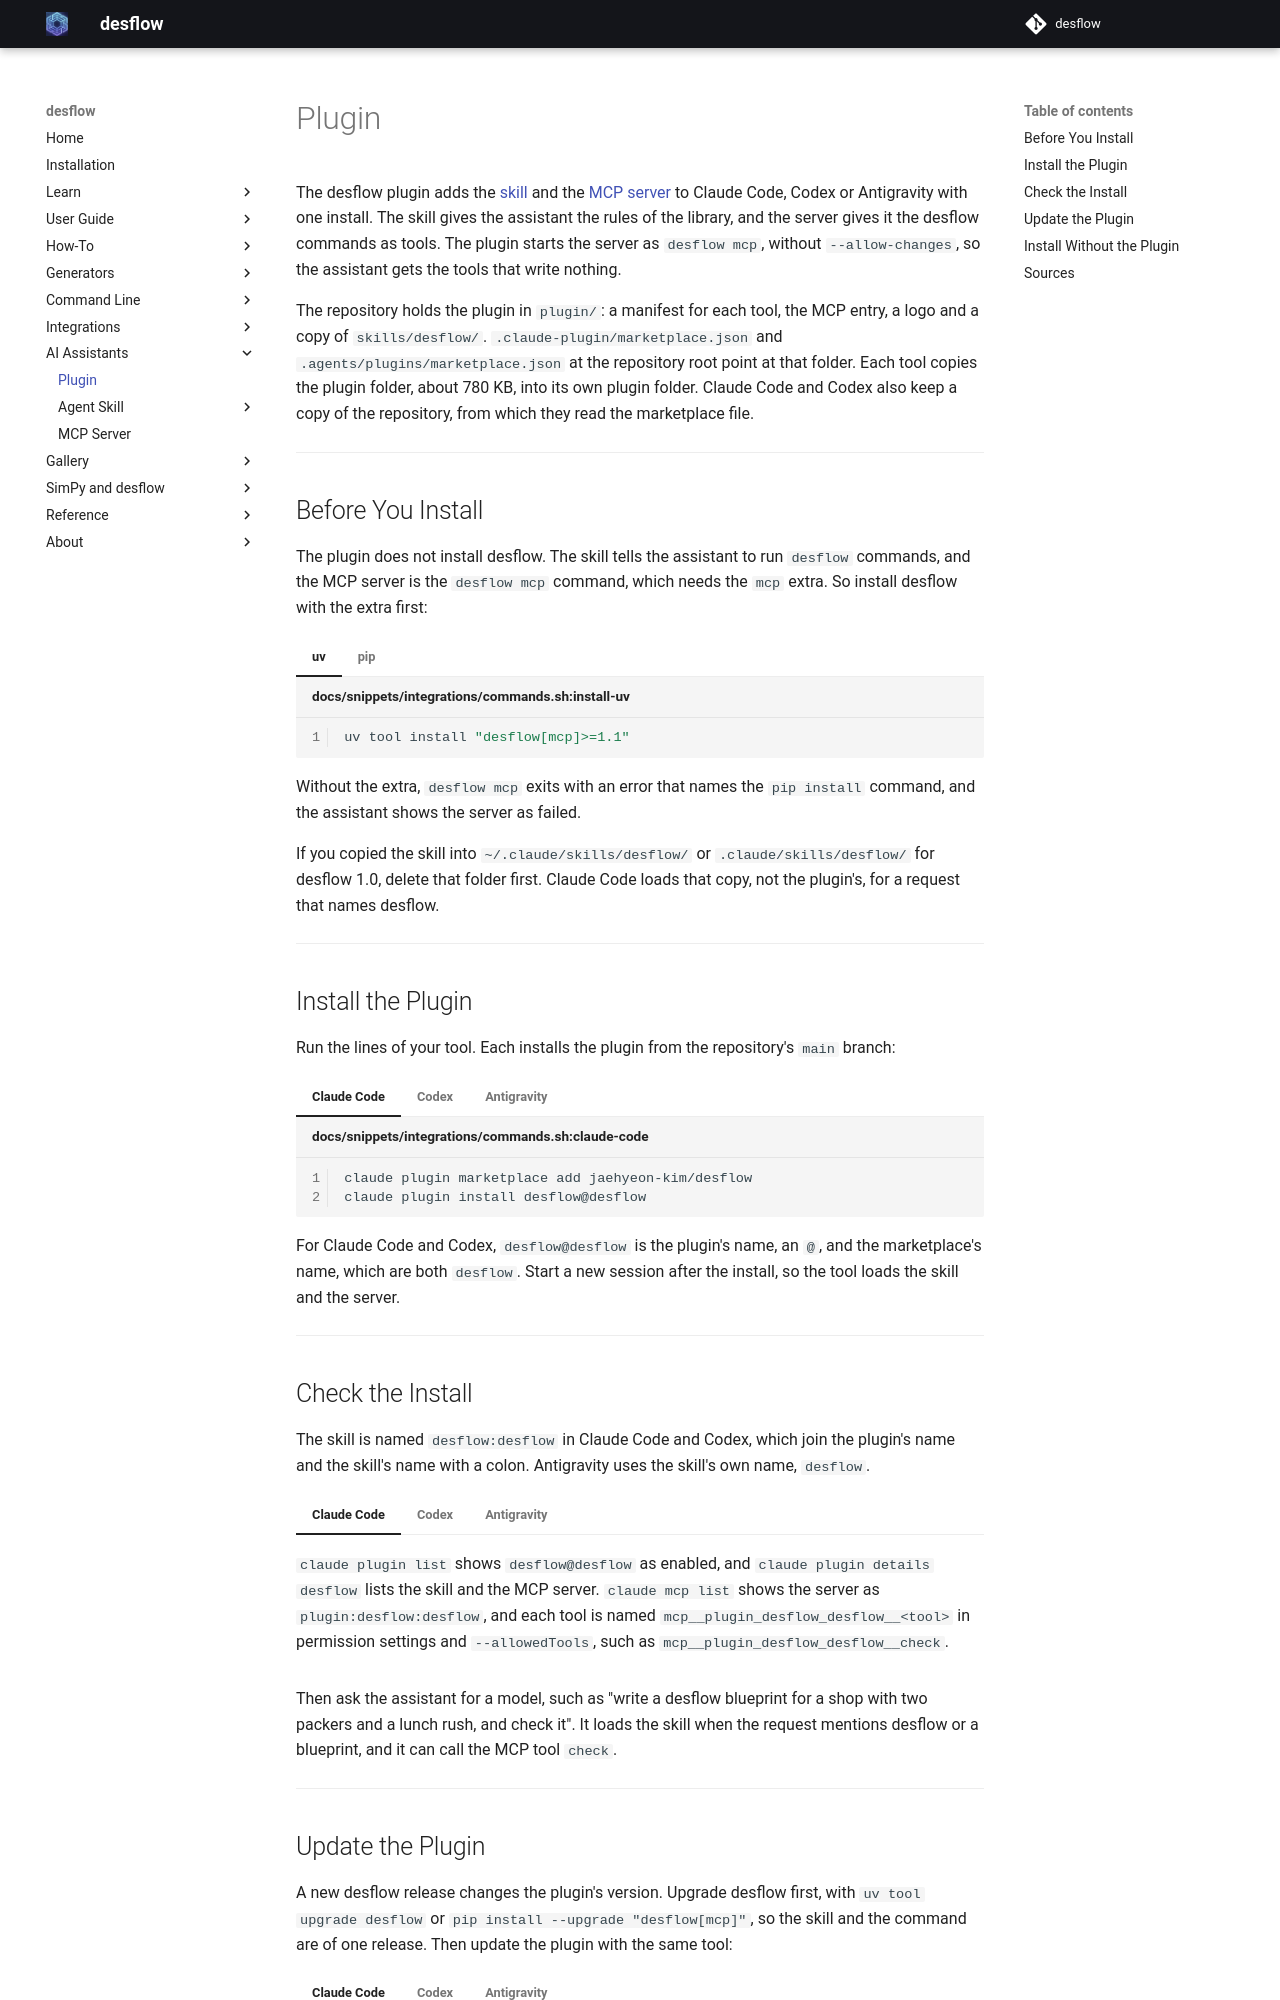

repository: jaehyeon-kim/desflow · page: 1.1/ai/plugin/index.html · generator: mkdocs

# Plugin

The desflow plugin adds the [skill](agent-skill/index.md) and the [MCP server](mcp-server.md) to Claude Code, Codex or Antigravity with one install. The skill gives the assistant the rules of the library, and the server gives it the desflow commands as tools. The plugin starts the server as `desflow mcp`, without `--allow-changes`, so the assistant gets the tools that write nothing.

The repository holds the plugin in `plugin/`: a manifest for each tool, the MCP entry, a logo and a copy of `skills/desflow/`. `.claude-plugin/marketplace.json` and `.agents/plugins/marketplace.json` at the repository root point at that folder. Each tool copies the plugin folder, about 780 KB, into its own plugin folder. Claude Code and Codex also keep a copy of the repository, from which they read the marketplace file.

---

## Before You Install

The plugin does not install desflow. The skill tells the assistant to run `desflow` commands, and the MCP server is the `desflow mcp` command, which needs the `mcp` extra. So install desflow with the extra first:

=== "uv"

    ```bash title="docs/snippets/integrations/commands.sh:install-uv"
    uv tool install "desflow[mcp]>=1.1"
    ```

=== "pip"

    ```bash title="docs/snippets/integrations/commands.sh:install-pip"
    pip install "desflow[mcp]>=1.1"
    ```

Without the extra, `desflow mcp` exits with an error that names the `pip install` command, and the assistant shows the server as failed.

If you copied the skill into `~/.claude/skills/desflow/` or `.claude/skills/desflow/` for desflow 1.0, delete that folder first. Claude Code loads that copy, not the plugin's, for a request that names desflow.

---

## Install the Plugin

Run the lines of your tool. Each installs the plugin from the repository's `main` branch:

=== "Claude Code"

    ```bash title="docs/snippets/integrations/commands.sh:claude-code"
    claude plugin marketplace add jaehyeon-kim/desflow
    claude plugin install desflow@desflow
    ```

=== "Codex"

    ```bash title="docs/snippets/integrations/commands.sh:codex"
    codex plugin marketplace add jaehyeon-kim/desflow
    codex plugin add desflow@desflow
    ```

=== "Antigravity"

    ```bash title="docs/snippets/integrations/commands.sh:antigravity"
    agy plugin install https://github.com/jaehyeon-kim/desflow
    ```

For Claude Code and Codex, `desflow@desflow` is the plugin's name, an `@`, and the marketplace's name, which are both `desflow`. Start a new session after the install, so the tool loads the skill and the server.

---

## Check the Install

The skill is named `desflow:desflow` in Claude Code and Codex, which join the plugin's name and the skill's name with a colon. Antigravity uses the skill's own name, `desflow`.

=== "Claude Code"

    `claude plugin list` shows `desflow@desflow` as enabled, and `claude plugin details desflow` lists the skill and the MCP server. `claude mcp list` shows the server as `plugin:desflow:desflow`, and each tool is named `mcp__plugin_desflow_desflow__<tool>` in permission settings and `--allowedTools`, such as `mcp__plugin_desflow_desflow__check`.

=== "Codex"

    `codex plugin list` shows `desflow@desflow` as installed and enabled.

=== "Antigravity"

    `agy plugin list` shows `desflow` as enabled, with 1 skill and 1 MCP server.

Then ask the assistant for a model, such as "write a desflow blueprint for a shop with two packers and a lunch rush, and check it". It loads the skill when the request mentions desflow or a blueprint, and it can call the MCP tool `check`.

---
